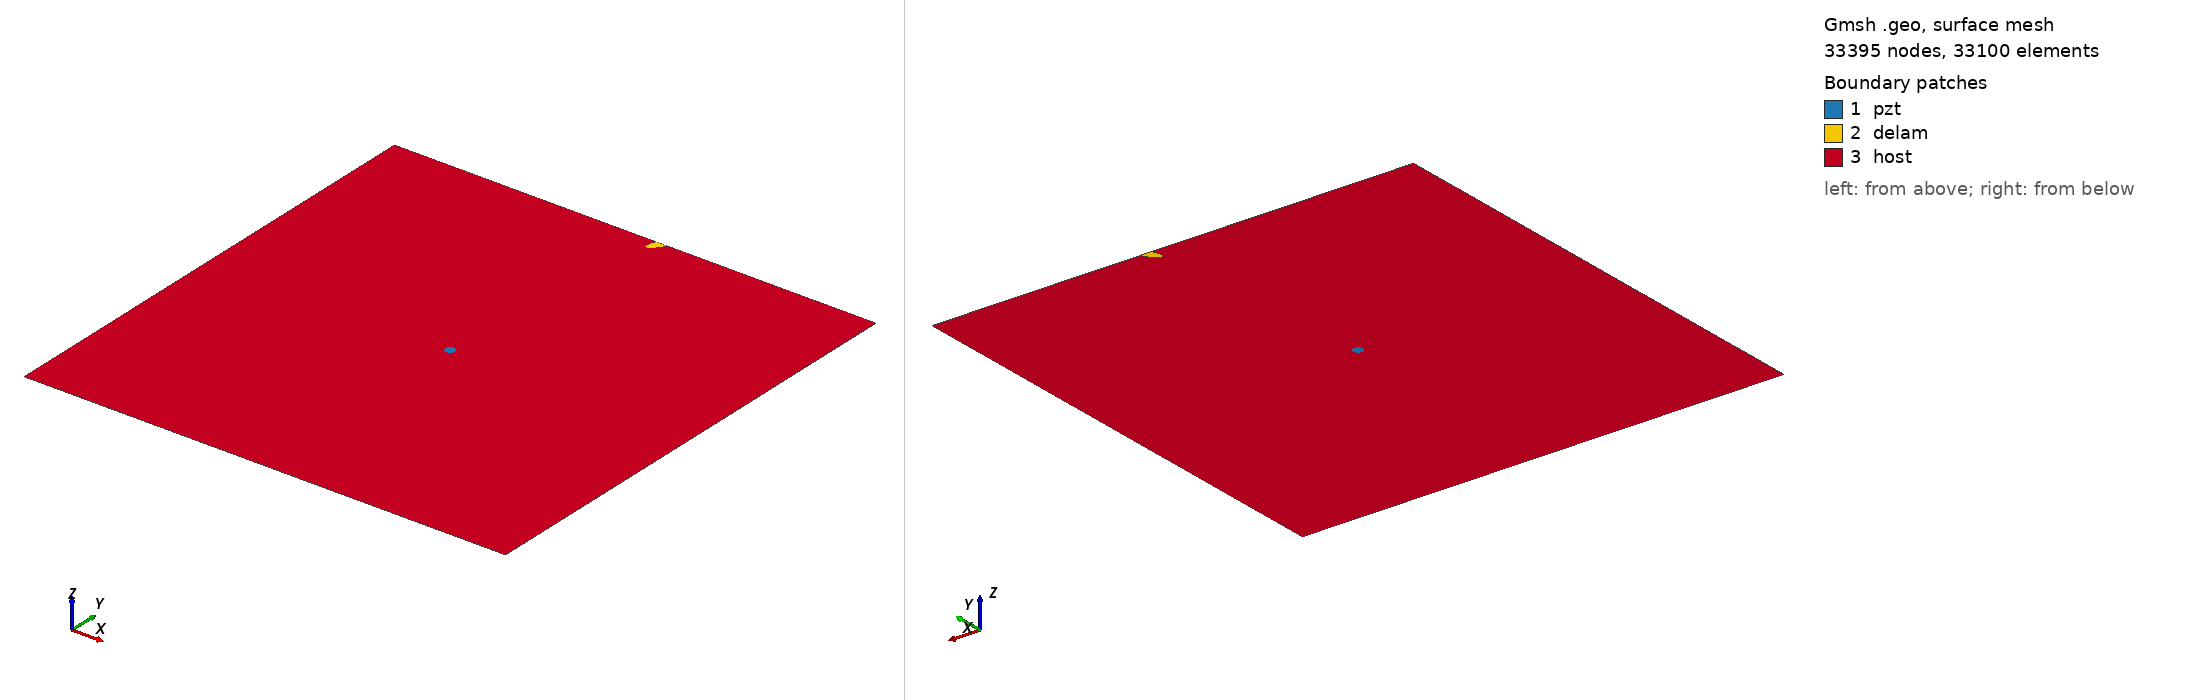

Gmsh geometry script, surface-meshed: 33395 nodes, 33100 surface elements. Boundary patches (legend numbers): 1 pzt, 2 delam, 3 host. Left view from above one corner, right view from below the opposite corner. Legend entries are the model's physical surfaces. The drawing asked Gmsh for element sizes between 1% and 20% of the model's largest extent; the script's own settings can give other sizes.

=== m2_389_delam1_position_no_96_a_15mm_b_5mm_angle_60.geo (drawn) ===
SetFactory("OpenCASCADE");
L=0.500000; 
W=0.500000; 
a=0.015000; 
b=0.005000; 
x=0.277778; 
y=0.500000; 
alpha=0.333333 *Pi; 
r=0.005000; 
xpzt=0.250000; 
ypzt=0.250000; 
//+
Point(1) = {0, 0, 0, 1.0};
//+
Point(2) = {L, 0, 0, 1.0};
//+
Point(3) = {L, W, 0, 1.0};
//+
Point(4) = {0, W, 0, 1.0};
//+
Line(1) = {1, 2};
//+
Line(2) = {2, 3};
//+
Line(3) = {3, 4};
//+
Line(4) = {4, 1};
//+
Circle(5) = {xpzt, ypzt, -0, r, 0, 2*Pi};
//+
Ellipse(6) = {x, y, -0, a, b, 0, 2*Pi};
//+
Rotate {{0, 0, 1}, {x, y, 0}, alpha} {
  Curve{6}; 
}
//+
BooleanDifference{ Curve{6}; Delete; }{ Curve{3}; }
//+
Delete {
  Curve{6}; 
}
//+
Delete {
  Curve{3}; 
}
//+
Line(9) = {7, 8};
//+
Line(10) = {3, 8};
//+
Line(11) = {7, 4};
//+
Curve Loop(1) = {5};
//+
Plane Surface(1) = {1};
//+
Curve Loop(2) = {9, 7};
//+
Plane Surface(2) = {2};
//+
Curve Loop(3) = {10, -7, 11, 4, 1, 2};
//+
Curve Loop(4) = {5};
//+
Plane Surface(3) = {3, 4};
//+
Point(9) = {xpzt, ypzt, 0, 1.0};
//+
Point{9} In Surface {1};// mesh node at centre of pzt
//+
Physical Surface("pzt") = {1};
//+
Physical Surface("delam") = {2};
//+
Physical Surface("host") = {3};

Mesh.Algorithm = 6; // Frontal
Mesh.CharacteristicLengthFactor = 0.070000;
Mesh.CharacteristicLengthMin = 0.001000;
Mesh.CharacteristicLengthMax = 0.200000;
Mesh.RecombineAll = 1; // Apply recombination algorithm
Mesh.SubdivisionAlgorithm = 1; // 1: all quadrangles
Mesh.Smoothing = 1;
